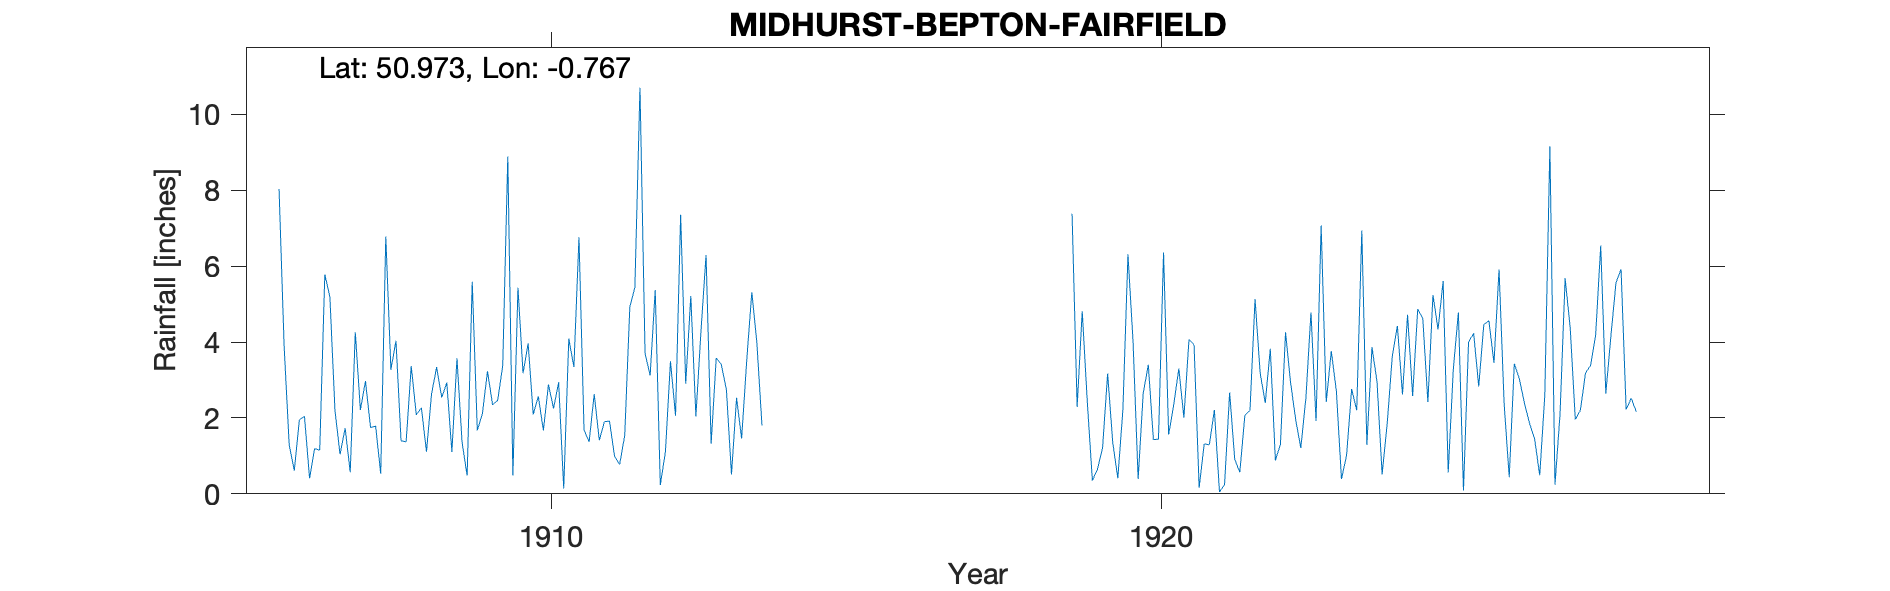

The data file committed next to this chart (first rows):
MIDHURST-BEPTON-FAIRFIELD, , , , , , , , , , , , , , , , , , , , , , , 
Grid ref, SU867200, Long, -0.7665, Lat, 50.97, Elevation, 154, ft, , , , , , , , , , , , , , , 
Station no, RR4901, , , , , , , , , , , , , , , , , , , , , , 
, 1900, 1901, 1902, 1903, 1904, 1905, 1906, 1907, 1908, 1909, 1910, 1911, 1912, 1913, 1914, 1915, 1916, 1917, 1918, 1919, 1920, 1921, 1922
January, , , , , , , 8.03, 1.04, 1.4, 1.36, 3.18, 1.68, 3.7, 6.29, , , , , , 7.38, 4.01, 3.93, 5.13
February, , , , , , , 3.89, 1.73, 1.37, 0.48, 3.96, 1.37, 3.12, 1.32, , , , , , 2.29, 0.39, 0.16, 3.19
March, , , , , , , 1.28, 0.57, 3.37, 5.59, 2.09, 2.63, 5.37, 3.58, , , , , , 4.81, 2.65, 1.32, 2.39
April, , , , , , , 0.61, 4.26, 2.08, 1.67, 2.57, 1.41, 0.23, 3.41, , , , , , 2.42, 3.4, 1.29, 3.82
May, , , , , , , 1.95, 2.21, 2.27, 2.11, 1.67, 1.9, 1.1, 2.75, , , , , , 0.35, 1.43, 2.21, 0.88
June, , , , , , , 2.04, 2.97, 1.11, 3.23, 2.88, 1.92, 3.49, 0.51, , , , , , 0.65, 1.44, 0.05, 1.31
July, , , , , , , 0.41, 1.75, 2.63, 2.35, 2.25, 0.99, 2.06, 2.53, , , , , , 1.21, 6.36, 0.24, 4.26
August, , , , , , , 1.19, 1.78, 3.34, 2.46, 2.94, 0.77, 7.35, 1.46, , , , , , 3.17, 1.56, 2.67, 2.92
September, , , , , , , 1.15, 0.53, 2.54, 3.37, 0.14, 1.54, 2.9, 3.51, , , , , , 1.36, 2.34, 0.91, 1.95
October, , , , , , , 5.78, 6.78, 2.93, 8.89, 4.09, 4.92, 5.21, 5.31, , , , , , 0.41, 3.3, 0.57, 1.21
November, , , , , , , 5.19, 3.27, 1.1, 0.48, 3.34, 5.44, 2.04, 3.97, , , , , , 2.21, 2.01, 2.07, 2.52
December, , , , , , , 2.19, 4.03, 3.57, 5.43, 6.76, 10.7, 4.28, 1.8, , , , , , 6.31, 4.06, 2.2, 4.78
Total, , , , , , , 33.71, 30.92, 27.71, 37.42, 35.87, 35.27, 40.85, 36.44, , , , , , 32.57, 32.95, 17.62, 34.36
